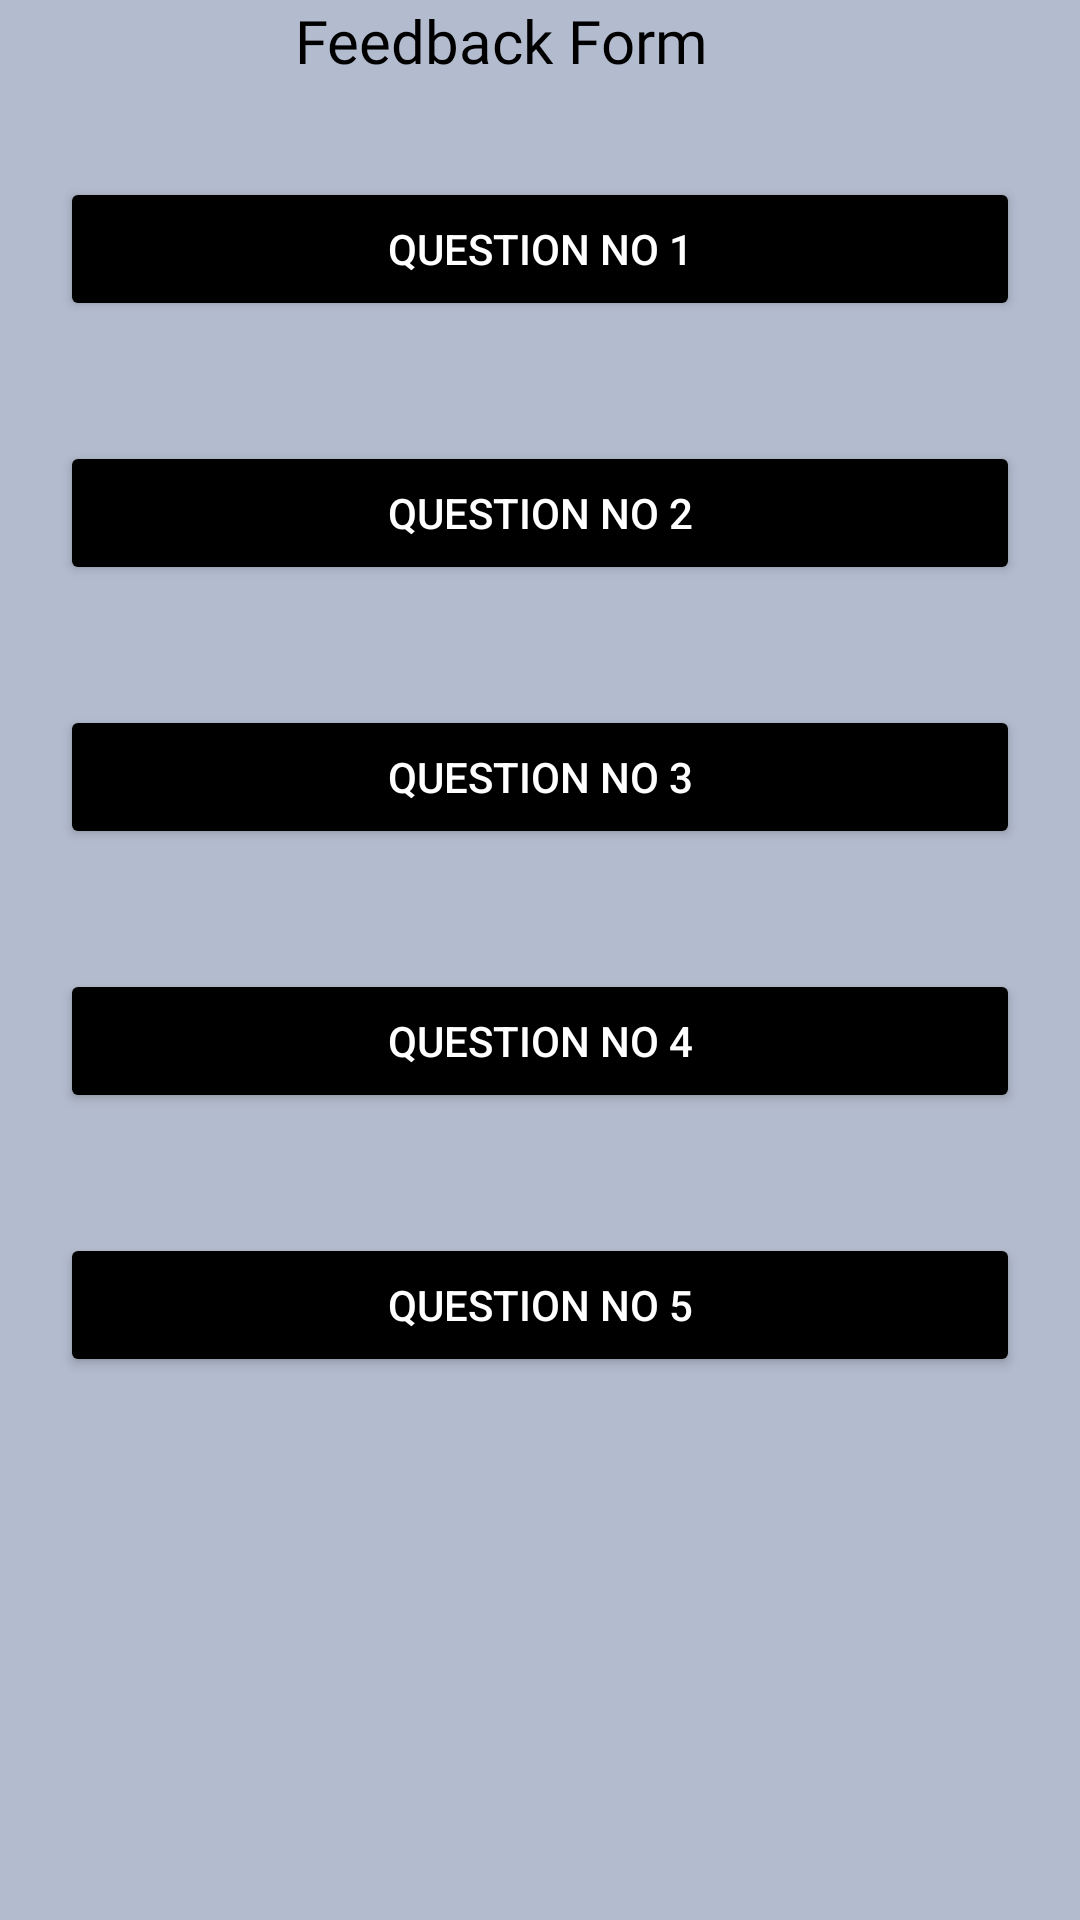

Layout XML and referenced resources for this Android screen:
<!-- AndroidManifest.xml: application theme Theme.Question_app -->
<!-- res/layout/activity_main.xml -->
<?xml version="1.0" encoding="utf-8"?>
<LinearLayout xmlns:android="http://schemas.android.com/apk/res/android"
    xmlns:app="http://schemas.android.com/apk/res-auto"
    xmlns:tools="http://schemas.android.com/tools"
    android:layout_width="match_parent"
    android:layout_height="match_parent"
    android:orientation="vertical"
    android:background="#B3BCCE"
    tools:context=".MainActivity">

    <TextView
        android:layout_width="163dp"
        android:layout_height="39dp"
        android:layout_gravity="center"
        android:fontFamily="@font/adamina"
        android:text="Feedback Form"
        android:textColor="@color/black"
        android:textSize="20dp"
        app:layout_constraintBottom_toBottomOf="parent"
        app:layout_constraintEnd_toEndOf="parent"
        app:layout_constraintStart_toStartOf="parent"
        app:layout_constraintTop_toTopOf="parent" />

    <Button
        android:id="@+id/button1"
        android:layout_marginTop="20dp"
        android:layout_margin="20dp"
        android:textColor="@color/white"
        android:backgroundTint="@color/black"
        android:layout_width="match_parent"
        android:layout_height="wrap_content"
        android:text="Question no 1"
        />

    <Button
        android:id="@+id/button2"
        android:layout_marginTop="20dp"
        android:layout_margin="20dp"
        android:backgroundTint="@color/black"
        android:layout_width="match_parent"
        android:textColor="@color/white"
        android:layout_height="wrap_content"
        android:text="Question no 2"
        />

    <Button
        android:id="@+id/button3"
        android:layout_marginTop="20dp"
        android:layout_margin="20dp"
        android:backgroundTint="@color/black"
        android:textColor="@color/white"
        android:layout_width="match_parent"
        android:layout_height="wrap_content"
        android:text="Question no 3"
        />

    <Button
        android:id="@+id/button4"
        android:layout_marginTop="20dp"
        android:layout_margin="20dp"
        android:backgroundTint="@color/black"
        android:layout_width="match_parent"
        android:textColor="@color/white"
        android:layout_height="wrap_content"
        android:text="Question no 4"
        />

    <Button
        android:id="@+id/button5"
        android:layout_marginTop="20dp"
        android:layout_margin="20dp"
        android:backgroundTint="@color/black"
        android:layout_width="match_parent"
        android:textColor="@color/white"
        android:layout_height="wrap_content"
        android:text="Question no 5"
        />
    <Button
        android:id="@+id/button6"
        android:layout_marginTop="20dp"
        android:layout_margin="80dp"
        android:textColor="@color/white"
        android:backgroundTint="@color/black"
        android:layout_width="match_parent"
        android:layout_height="wrap_content"
        android:text="Submit"
        />


</LinearLayout>
<!-- resources referenced by this layout -->
<resources>
  <style name="Theme.Question_app" parent="Base.Theme.Question_app" />
  <style name="Base.Theme.Question_app" parent="Theme.Material3.DayNight.NoActionBar">
          
          
      </style>
  <!-- not gathered from this repository: default colours our renderer supplied (Android Studio template values) -->
  <color name="black">#FF000000</color>
  <color name="white">#FFFFFFFF</color>
</resources>
